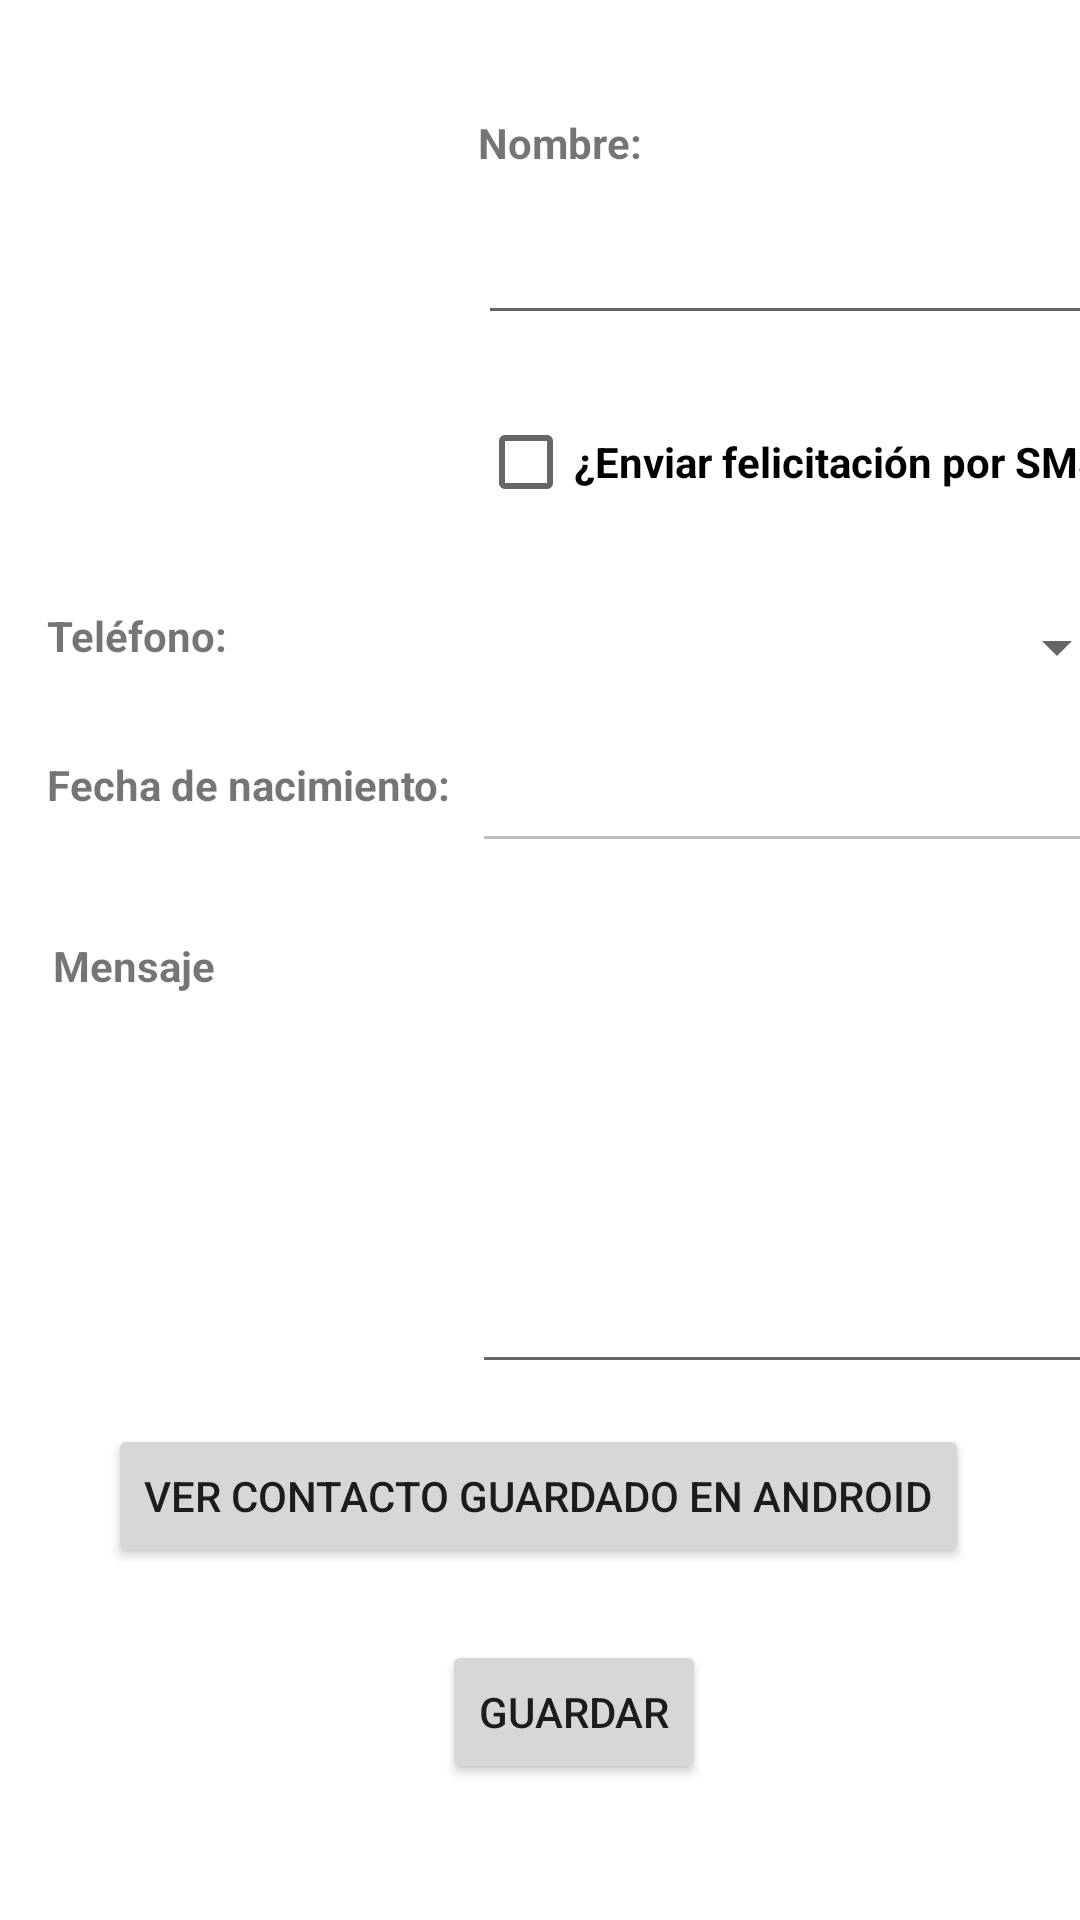

Here is an Android app screen rendered from its layout file. Give the layout XML and the strings, colors and styles it references.
<!-- AndroidManifest.xml: application theme Theme.BirthdayReminder -->
<!-- res/layout/editar_contacto.xml -->
<?xml version="1.0" encoding="utf-8"?>
<androidx.constraintlayout.widget.ConstraintLayout xmlns:android="http://schemas.android.com/apk/res/android"
    xmlns:app="http://schemas.android.com/apk/res-auto"
    xmlns:tools="http://schemas.android.com/tools"
    android:layout_width="match_parent"
    android:layout_height="match_parent">

    <ImageView
        android:id="@+id/imageViewContacto"
        android:layout_width="131dp"
        android:layout_height="140dp"
        app:layout_constraintBottom_toBottomOf="parent"
        app:layout_constraintEnd_toEndOf="parent"
        app:layout_constraintHorizontal_bias="0.064"
        app:layout_constraintStart_toStartOf="parent"
        app:layout_constraintTop_toTopOf="parent"
        app:layout_constraintVertical_bias="0.076"
        tools:srcCompat="@tools:sample/avatars" />

    <CheckBox
        android:id="@+id/checkBoxNotificacion"
        android:layout_width="wrap_content"
        android:layout_height="wrap_content"
        android:text="¿Enviar felicitación por SMS?"
        android:textStyle="bold"
        app:layout_constraintBottom_toBottomOf="@+id/imageViewContacto"
        app:layout_constraintEnd_toEndOf="parent"
        app:layout_constraintHorizontal_bias="0.0"
        app:layout_constraintStart_toStartOf="@+id/edNombre"
        app:layout_constraintTop_toBottomOf="@+id/edNombre"
        app:layout_constraintVertical_bias="1.0" />

    <EditText
        android:id="@+id/edNombre"
        android:layout_width="wrap_content"
        android:layout_height="wrap_content"
        android:ems="10"
        android:inputType="textPersonName"
        app:layout_constraintBottom_toBottomOf="@+id/imageViewContacto"
        app:layout_constraintEnd_toEndOf="parent"
        app:layout_constraintHorizontal_bias="0.0"
        app:layout_constraintStart_toStartOf="@+id/textView"
        app:layout_constraintTop_toBottomOf="@+id/textView"
        app:layout_constraintVertical_bias="0.166" />

    <EditText
        android:id="@+id/edNacimiento"
        android:layout_width="219dp"
        android:layout_height="52dp"
        android:ems="10"
        android:enabled="false"
        android:inputType="textPersonName"
        app:layout_constraintBottom_toBottomOf="@+id/textView3"
        app:layout_constraintEnd_toEndOf="@+id/spinnerTelefonos"
        app:layout_constraintHorizontal_bias="1.0"
        app:layout_constraintStart_toStartOf="@+id/spinnerTelefonos"
        app:layout_constraintTop_toTopOf="@+id/textView3" />

    <EditText
        android:id="@+id/edMensaje"
        android:layout_width="219dp"
        android:layout_height="149dp"
        android:ems="10"
        android:gravity="start|top"
        android:inputType="textMultiLine"
        app:layout_constraintBottom_toBottomOf="parent"
        app:layout_constraintEnd_toEndOf="@+id/edNacimiento"
        app:layout_constraintHorizontal_bias="0.0"
        app:layout_constraintStart_toStartOf="@+id/edNacimiento"
        app:layout_constraintTop_toTopOf="@+id/textView4"
        app:layout_constraintVertical_bias="0.0" />

    <TextView
        android:id="@+id/textView3"
        android:layout_width="wrap_content"
        android:layout_height="wrap_content"
        android:text="Fecha de nacimiento: "
        android:textStyle="bold"
        app:layout_constraintBottom_toBottomOf="parent"
        app:layout_constraintEnd_toEndOf="@+id/textViewTelefono"
        app:layout_constraintHorizontal_bias="0.0"
        app:layout_constraintStart_toStartOf="@+id/textViewTelefono"
        app:layout_constraintTop_toBottomOf="@+id/textViewTelefono"
        app:layout_constraintVertical_bias="0.077" />

    <TextView
        android:id="@+id/textViewTelefono"
        android:layout_width="wrap_content"
        android:layout_height="wrap_content"
        android:text="Teléfono: "
        android:textStyle="bold"
        app:layout_constraintBottom_toBottomOf="parent"
        app:layout_constraintEnd_toEndOf="@+id/checkBoxNotificacion"
        app:layout_constraintHorizontal_bias="0.05"
        app:layout_constraintStart_toStartOf="parent"
        app:layout_constraintTop_toBottomOf="@+id/imageViewContacto"
        app:layout_constraintVertical_bias="0.055" />

    <TextView
        android:id="@+id/textView4"
        android:layout_width="wrap_content"
        android:layout_height="wrap_content"
        android:text="Mensaje"
        android:textStyle="bold"
        app:layout_constraintBottom_toBottomOf="parent"
        app:layout_constraintEnd_toEndOf="@+id/textViewTelefono"
        app:layout_constraintHorizontal_bias="0.2"
        app:layout_constraintStart_toStartOf="@+id/textView3"
        app:layout_constraintTop_toBottomOf="@+id/textView3"
        app:layout_constraintVertical_bias="0.118" />

    <Spinner
        android:id="@+id/spinnerTelefonos"
        android:layout_width="218dp"
        android:layout_height="34dp"
        app:layout_constraintBottom_toBottomOf="@+id/textViewTelefono"
        app:layout_constraintEnd_toEndOf="@+id/checkBoxNotificacion"
        app:layout_constraintStart_toStartOf="@+id/checkBoxNotificacion"
        app:layout_constraintTop_toTopOf="@+id/textViewTelefono"
        app:layout_constraintVertical_bias="0.25" />

    <TextView
        android:id="@+id/textView"
        android:layout_width="wrap_content"
        android:layout_height="wrap_content"
        android:text="Nombre: "
        android:textStyle="bold"
        app:layout_constraintBottom_toBottomOf="@+id/imageViewContacto"
        app:layout_constraintEnd_toEndOf="parent"
        app:layout_constraintHorizontal_bias="0.088"
        app:layout_constraintStart_toEndOf="@+id/imageViewContacto"
        app:layout_constraintTop_toTopOf="@+id/imageViewContacto"
        app:layout_constraintVertical_bias="0.0" />

    <Button
        android:id="@+id/buttonGuardar"
        android:layout_width="wrap_content"
        android:layout_height="wrap_content"
        android:layout_marginTop="74dp"
        android:text="Guardar"
        app:layout_constraintBottom_toBottomOf="parent"
        app:layout_constraintEnd_toEndOf="parent"
        app:layout_constraintHorizontal_bias="0.542"
        app:layout_constraintStart_toStartOf="parent"
        app:layout_constraintTop_toBottomOf="@+id/edMensaje"
        app:layout_constraintVertical_bias="0.2" />

    <Button
        android:id="@+id/ButtonverContacto"
        android:layout_width="wrap_content"
        android:layout_height="wrap_content"
        android:layout_marginBottom="24dp"
        android:text="Ver contacto guardado en Android"
        app:layout_constraintBottom_toTopOf="@+id/buttonGuardar"
        app:layout_constraintEnd_toEndOf="parent"
        app:layout_constraintHorizontal_bias="0.494"
        app:layout_constraintStart_toStartOf="parent"
        app:layout_constraintTop_toBottomOf="@+id/edMensaje"
        app:layout_constraintVertical_bias="1.0" />
</androidx.constraintlayout.widget.ConstraintLayout>
<!-- resources referenced by this layout -->
<resources>
  <style name="Theme.BirthdayReminder" parent="Theme.MaterialComponents.DayNight.DarkActionBar">
          
          <item name="colorPrimary">@color/purple_500</item>
          <item name="colorPrimaryVariant">@color/purple_700</item>
          <item name="colorOnPrimary">@color/white</item>
          
          <item name="colorSecondary">@color/teal_200</item>
          <item name="colorSecondaryVariant">@color/teal_700</item>
          <item name="colorOnSecondary">@color/black</item>
          
          <item name="android:statusBarColor" tools:targetApi="l">?attr/colorPrimaryVariant</item>
          
      </style>
  <!-- not gathered from this repository: default colours our renderer supplied (Android Studio template values) -->
  <color name="purple_500">#FF6200EE</color>
  <color name="purple_700">#FF3700B3</color>
  <color name="teal_200">#FF03DAC5</color>
  <color name="teal_700">#FF018786</color>
  <color name="black">#FF000000</color>
  <color name="white">#FFFFFFFF</color>
</resources>
